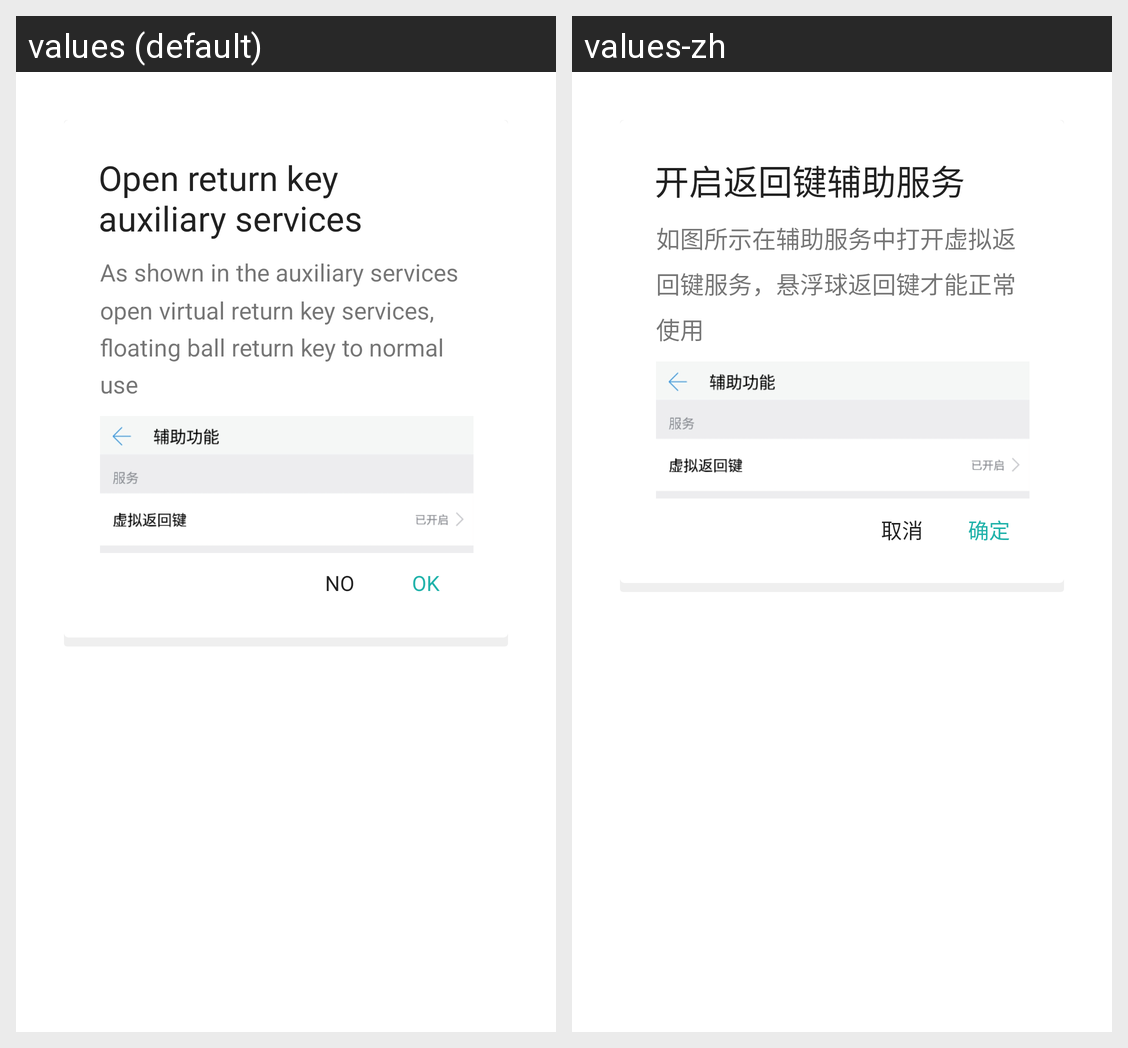

The Android screen above is rendered under two locales of the same app. Produce the string resources it draws, with the default and per-locale values.
Android screen res/layout/activity_back_event_alert.xml rendered under 2 locales, left to right: values (default), values-zh. Device: Nexus 5 (rendered at 1080×1920; each locale shown at half size, 540×960, under a caption strip naming it); theme Dialog.
Strings drawn on this screen, with the default value and each locale's value (text and hints the layout hard-codes, and strings that could not be matched under every locale, appear in the picture but are not listed):

backevent_alert_title
  values: Open return key auxiliary services
  values-zh: 开启返回键辅助服务

backevent_alert_message
  values: As shown in the auxiliary services open virtual return key services, floating ball return key to normal use
  values-zh: 如图所示在辅助服务中打开虚拟返回键服务，悬浮球返回键才能正常使用

cancel
  values: NO
  values-zh: 取消

sure
  values: OK
  values-zh: 确定
